5-way image classification set "Clauliflower-Disease-Classification" from GitHub (sourov526/Clauliflower-Disease-Classification); label vocabulary: cauliflower healthy, cauliflower healthy leaf, cauliflower leaf black rot, cauliflower leaf red spot, cauliflower spot rot.

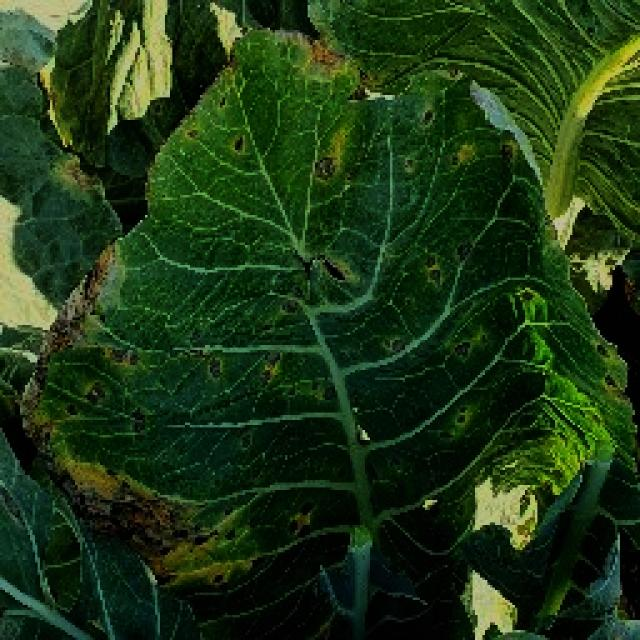
Label: cauliflower leaf red spot

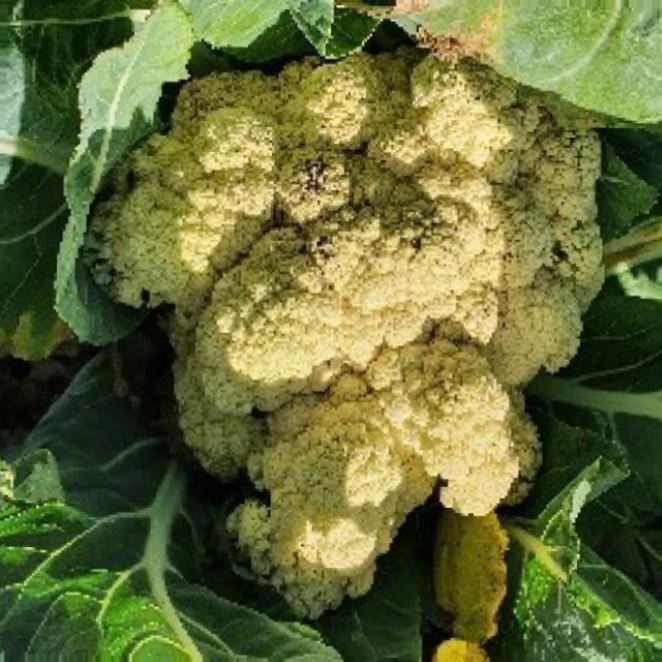
Label: cauliflower spot rot

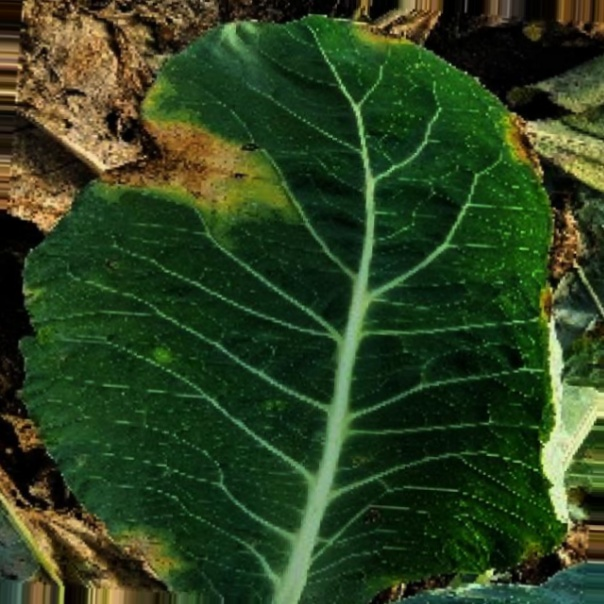
Label: cauliflower leaf black rot

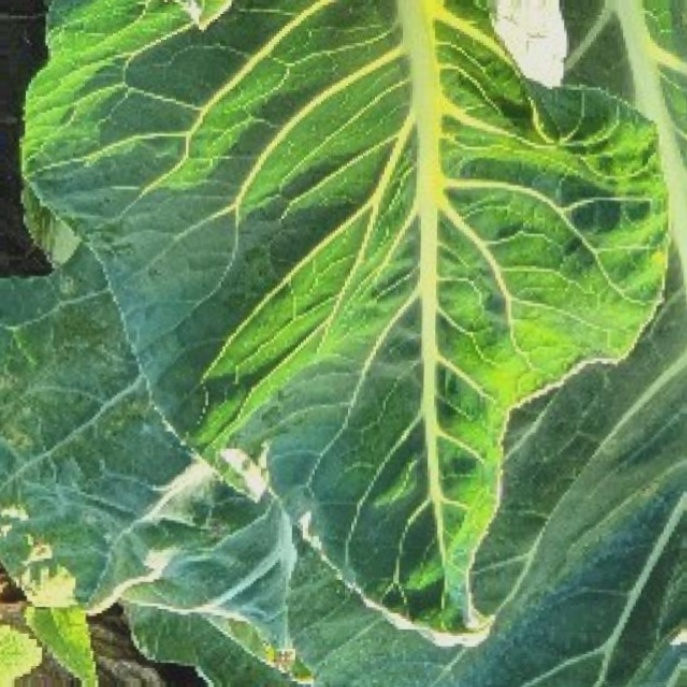
Label: cauliflower healthy leaf

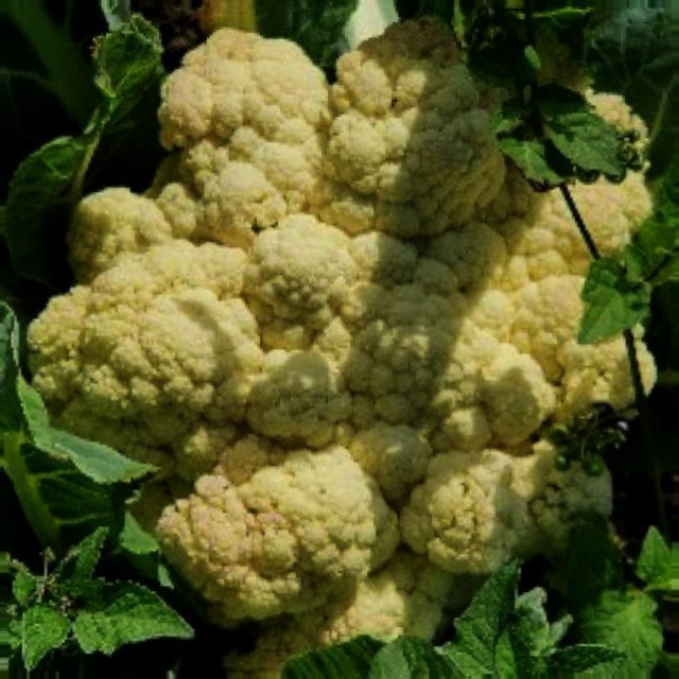
Label: cauliflower healthy

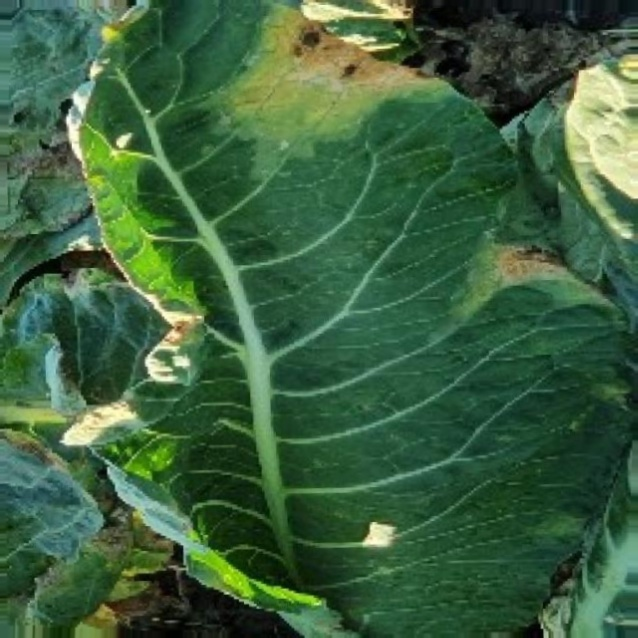
Label: cauliflower leaf black rot
